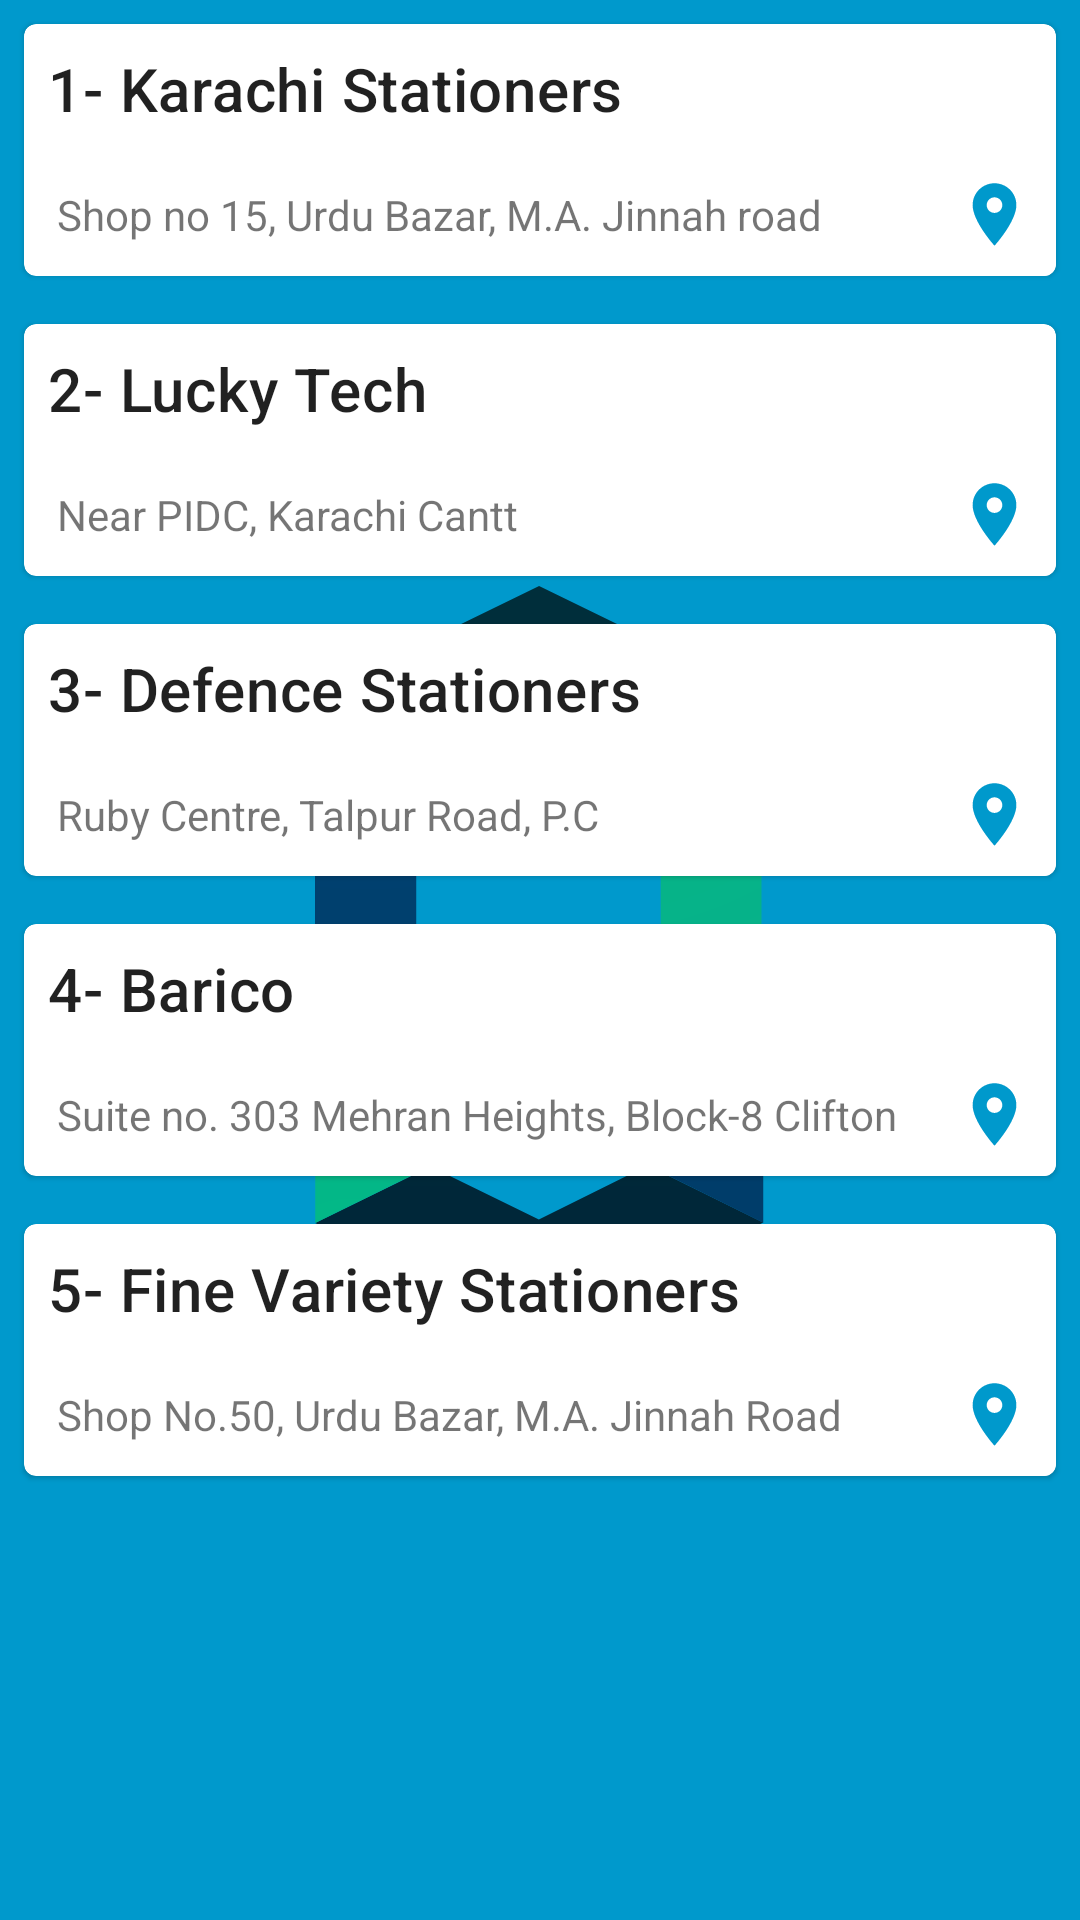

Layout XML and referenced resources for this Android screen:
<!-- AndroidManifest.xml: application theme SplashScreen -->
<!-- res/layout/fragment_stationary_shops.xml -->
<?xml version="1.0" encoding="utf-8"?>
<LinearLayout xmlns:android="http://schemas.android.com/apk/res/android"
    xmlns:app="http://schemas.android.com/apk/res-auto"
    xmlns:tools="http://schemas.android.com/tools"
    android:layout_width="match_parent"
    android:layout_height="wrap_content"
    android:orientation="vertical"
    tools:context=".ui.views.StationaryShopsFragment">

    <com.google.android.material.card.MaterialCardView
        android:layout_width="match_parent"
        android:layout_height="wrap_content"
        android:layout_marginLeft="8dp"
        android:layout_marginTop="8dp"
        android:layout_marginRight="8dp"
        android:layout_marginBottom="8dp"
        app:cardCornerRadius="4dp">

        <RelativeLayout
            android:layout_width="match_parent"
            android:layout_height="match_parent">

            <TextView
                android:id="@+id/tv_shop_name_1"
                android:layout_width="match_parent"
                android:layout_height="wrap_content"
                android:padding="8dp"
                android:text="1- Karachi Stationers "
                android:textAppearance="?attr/textAppearanceHeadline6" />

            <TextView
                android:id="@+id/tv_shop_address_1"
                android:layout_width="match_parent"
                android:layout_height="wrap_content"
                android:layout_below="@+id/tv_shop_name_1"
                android:padding="11dp"
                android:text="Shop no 15, Urdu Bazar, M.A. Jinnah road" />

            <ImageButton
                android:id="@+id/bt_show_on_map_1"
                android:layout_width="wrap_content"
                android:layout_height="wrap_content"
                android:layout_below="@+id/tv_shop_name_1"
                android:layout_alignParentEnd="true"
                android:background="@color/white"
                android:padding="8dp"
                android:src="@drawable/ic_location"
                android:text="Show map" />
        </RelativeLayout>
    </com.google.android.material.card.MaterialCardView>


    <com.google.android.material.card.MaterialCardView
        android:layout_width="match_parent"
        android:layout_height="wrap_content"
        android:layout_marginLeft="8dp"
        android:layout_marginTop="8dp"
        android:layout_marginRight="8dp"
        android:layout_marginBottom="8dp"
        app:cardCornerRadius="4dp">

        <RelativeLayout
            android:layout_width="match_parent"
            android:layout_height="match_parent">

            <TextView
                android:id="@+id/tv_shop_name_2"
                android:layout_width="match_parent"
                android:layout_height="wrap_content"
                android:padding="8dp"
                android:text="2- Lucky Tech "
                android:textAppearance="?attr/textAppearanceHeadline6" />

            <TextView
                android:id="@+id/tv_shop_address_2"
                android:layout_width="match_parent"
                android:layout_height="wrap_content"
                android:layout_below="@+id/tv_shop_name_2"
                android:padding="11dp"
                android:text="Near PIDC, Karachi Cantt" />

            <ImageButton
                android:id="@+id/bt_show_on_map_2"
                android:layout_width="wrap_content"
                android:layout_height="wrap_content"
                android:layout_below="@+id/tv_shop_name_2"
                android:layout_alignParentEnd="true"
                android:background="@color/white"
                android:padding="8dp"
                android:src="@drawable/ic_location"
                android:text="Show map" />
        </RelativeLayout>
    </com.google.android.material.card.MaterialCardView>

    
    <com.google.android.material.card.MaterialCardView
        android:layout_width="match_parent"
        android:layout_height="wrap_content"
        android:layout_marginLeft="8dp"
        android:layout_marginTop="8dp"
        android:layout_marginRight="8dp"
        android:layout_marginBottom="8dp"
        app:cardCornerRadius="4dp">

        <RelativeLayout
            android:layout_width="match_parent"
            android:layout_height="match_parent">

            <TextView
                android:id="@+id/tv_shop_name_3"
                android:layout_width="match_parent"
                android:layout_height="wrap_content"
                android:padding="8dp"
                android:text="3- Defence Stationers"
                android:textAppearance="?attr/textAppearanceHeadline6" />

            <TextView
                android:id="@+id/tv_shop_address_3"
                android:layout_width="match_parent"
                android:layout_height="wrap_content"
                android:layout_below="@+id/tv_shop_name_3"
                android:padding="11dp"
                android:text="Ruby Centre, Talpur Road, P.C" />

            <ImageButton
                android:id="@+id/bt_show_on_map_3"
                android:layout_width="wrap_content"
                android:layout_height="wrap_content"
                android:layout_below="@+id/tv_shop_name_3"
                android:layout_alignParentEnd="true"
                android:background="@color/white"
                android:padding="8dp"
                android:src="@drawable/ic_location"
                android:text="Show map" />
        </RelativeLayout>
    </com.google.android.material.card.MaterialCardView>


    
    <com.google.android.material.card.MaterialCardView
        android:layout_width="match_parent"
        android:layout_height="wrap_content"
        android:layout_marginLeft="8dp"
        android:layout_marginTop="8dp"
        android:layout_marginRight="8dp"
        android:layout_marginBottom="8dp"
        app:cardCornerRadius="4dp">

        <RelativeLayout
            android:layout_width="match_parent"
            android:layout_height="match_parent">

            <TextView
                android:id="@+id/tv_shop_name_4"
                android:layout_width="match_parent"
                android:layout_height="wrap_content"
                android:padding="8dp"
                android:text="4- Barico"
                android:textAppearance="?attr/textAppearanceHeadline6" />

            <TextView
                android:id="@+id/tv_shop_address_4"
                android:layout_width="match_parent"
                android:layout_height="wrap_content"
                android:layout_below="@+id/tv_shop_name_4"
                android:padding="11dp"
                android:text="Suite no. 303 Mehran Heights, Block-8 Clifton" />

            <ImageButton
                android:id="@+id/bt_show_on_map_4"
                android:layout_width="wrap_content"
                android:layout_height="wrap_content"
                android:layout_below="@+id/tv_shop_name_4"
                android:layout_alignParentEnd="true"
                android:background="@color/white"
                android:padding="8dp"
                android:src="@drawable/ic_location"
                android:text="Show map" />
        </RelativeLayout>
    </com.google.android.material.card.MaterialCardView>


    
    <com.google.android.material.card.MaterialCardView
        android:layout_width="match_parent"
        android:layout_height="wrap_content"
        android:layout_marginLeft="8dp"
        android:layout_marginTop="8dp"
        android:layout_marginRight="8dp"
        android:layout_marginBottom="8dp"
        app:cardCornerRadius="4dp">

        <RelativeLayout
            android:layout_width="match_parent"
            android:layout_height="match_parent">

            <TextView
                android:id="@+id/tv_shop_name_5"
                android:layout_width="match_parent"
                android:layout_height="wrap_content"
                android:padding="8dp"
                android:text="5- Fine Variety Stationers"
                android:textAppearance="?attr/textAppearanceHeadline6" />

            <TextView
                android:id="@+id/tv_shop_address_5"
                android:layout_width="match_parent"
                android:layout_height="wrap_content"
                android:layout_below="@+id/tv_shop_name_5"
                android:padding="11dp"
                android:text="Shop No.50, Urdu Bazar, M.A. Jinnah Road " />

            <ImageButton
                android:id="@+id/bt_show_on_map_5"
                android:layout_width="wrap_content"
                android:layout_height="wrap_content"
                android:layout_below="@+id/tv_shop_name_5"
                android:layout_alignParentEnd="true"
                android:background="@color/white"
                android:padding="8dp"
                android:src="@drawable/ic_location"
                android:text="Show map" />
        </RelativeLayout>
    </com.google.android.material.card.MaterialCardView>

</LinearLayout>
<!-- resources referenced by this layout -->
<resources>
  <color name="white">#FFFFFFFF</color>
  <!-- drawable ic_location (drawable) -->
  <vector android:height="25dp" android:tint="#0099CC"
      android:viewportHeight="24" android:viewportWidth="24"
      android:width="25dp" xmlns:android="http://schemas.android.com/apk/res/android">
      <path android:fillColor="@android:color/white" android:pathData="M12,2C8.13,2 5,5.13 5,9c0,5.25 7,13 7,13s7,-7.75 7,-13c0,-3.87 -3.13,-7 -7,-7zM12,11.5c-1.38,0 -2.5,-1.12 -2.5,-2.5s1.12,-2.5 2.5,-2.5 2.5,1.12 2.5,2.5 -1.12,2.5 -2.5,2.5z"/>
  </vector>
  <style name="SplashScreen" parent="Theme.MaterialComponents.Light.NoActionBar">
          <item name="android:windowBackground">@drawable/splash_image</item>
          <item name="android:statusBarColor">@android:color/holo_blue_dark</item>
      </style>
  <!-- drawable splash_image (drawable) -->
  <?xml version="1.0" encoding="utf-8"?>
  <layer-list xmlns:android="http://schemas.android.com/apk/res/android">
      <item
          android:drawable="@android:color/holo_blue_dark" />
      <item
          android:drawable="@drawable/ic_logo"
          android:gravity="center"/>
  </layer-list>
  <!-- drawable ic_logo: vector/xml drawable (drawable, 3001 chars, omitted) -->
</resources>
